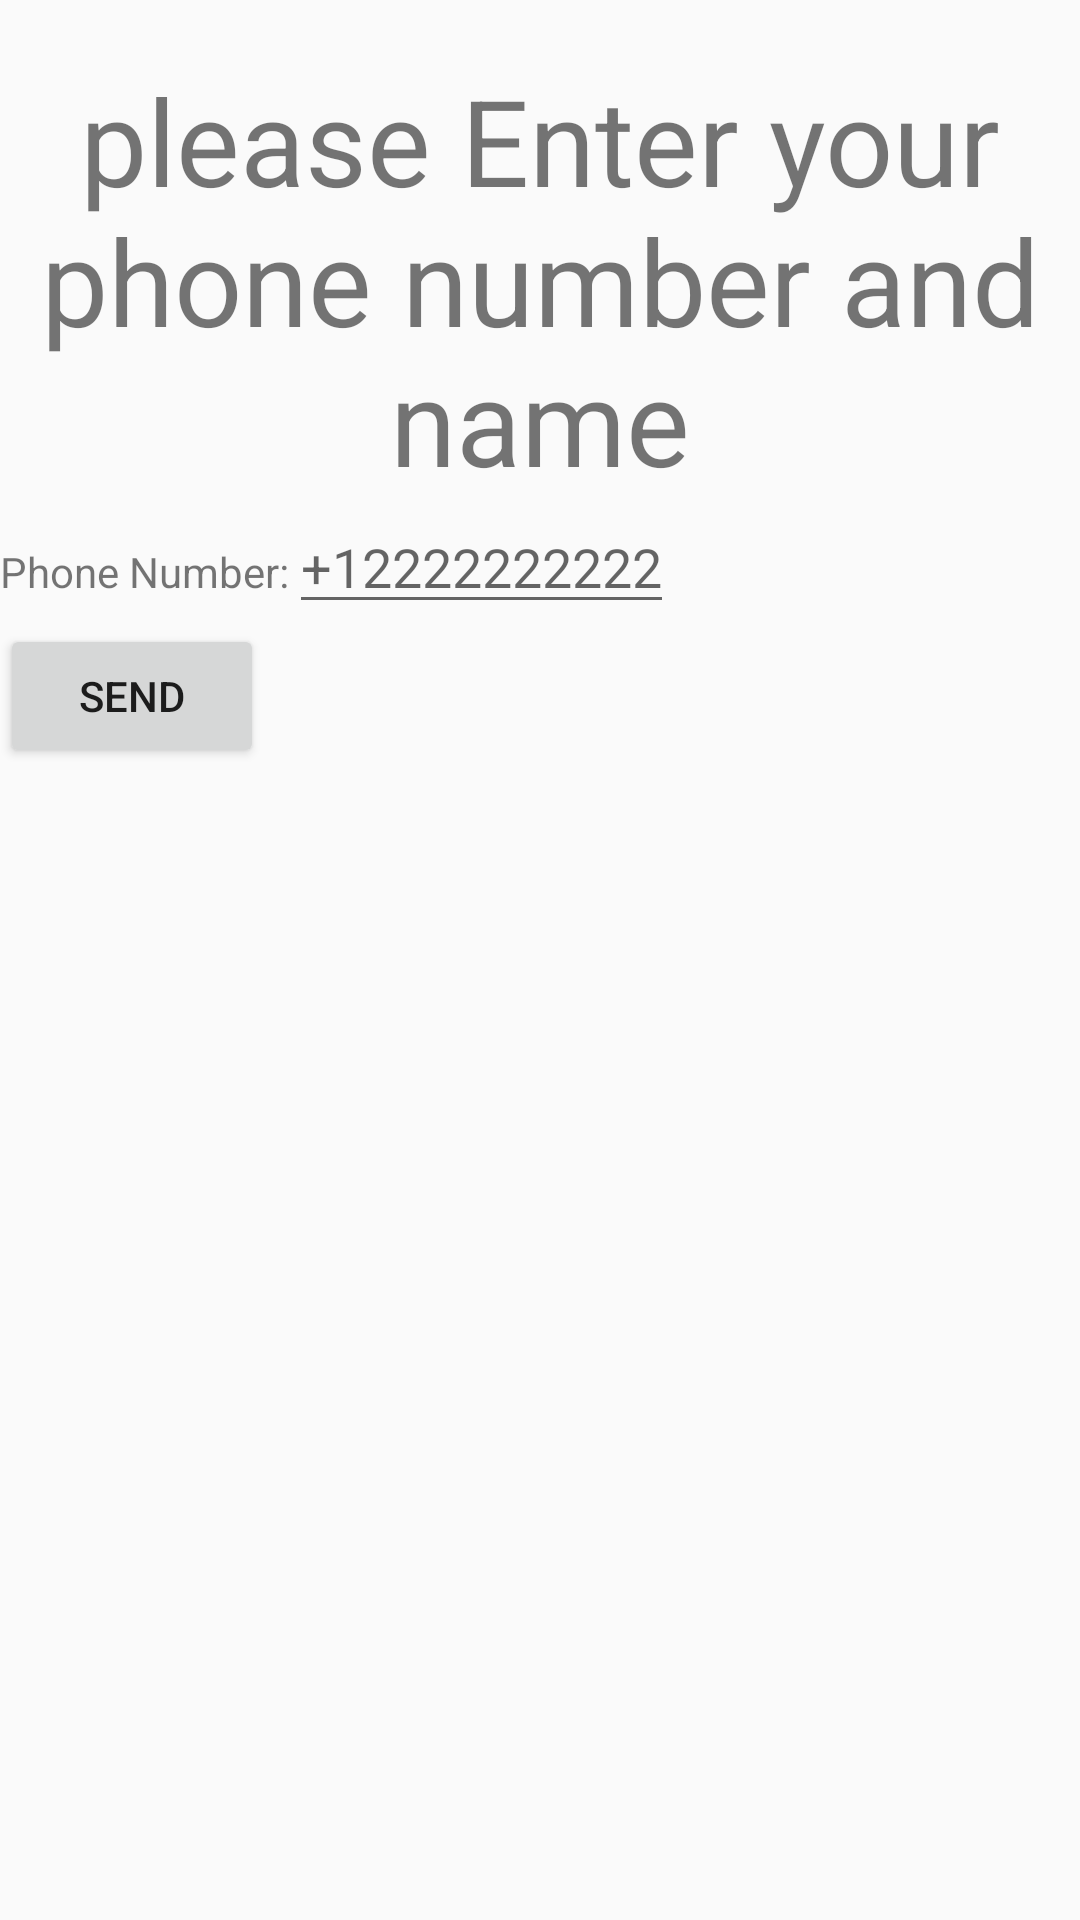

Write the Android layout XML for this screen, with the resource values it uses.
<!-- AndroidManifest.xml: application theme AppTheme -->
<!-- res/layout/activity_login.xml -->
<?xml version="1.0" encoding="utf-8"?>
<LinearLayout xmlns:android="http://schemas.android.com/apk/res/android"
    xmlns:tools="http://schemas.android.com/tools"
    android:layout_width="match_parent"
    android:layout_height="match_parent"
    tools:context=".LogInActivity"
    android:orientation="vertical">
    
    <TextView
        android:layout_width="wrap_content"
        android:layout_height="wrap_content"
        android:text="please Enter your phone number and name"
        android:layout_gravity="center"
        android:layout_marginTop="20dp" 
        android:textSize="40sp"
        android:textAlignment="center"/>

    <LinearLayout
        android:layout_width="wrap_content"
        android:layout_height="wrap_content"
        android:orientation="horizontal">
        <TextView
            android:layout_width="wrap_content"
            android:layout_height="wrap_content"
            android:text="Phone Number:"/>

        <EditText
            android:layout_width="wrap_content"
            android:layout_height="wrap_content"
            android:hint="+12222222222"
            android:id="@+id/phoneNumber"
            android:inputType="phone"/>

    </LinearLayout>





    <LinearLayout
        android:layout_width="wrap_content"
        android:layout_height="wrap_content"
        android:orientation="horizontal"
        android:visibility="gone"
        android:id="@+id/codeLayout">
        <TextView
            android:layout_width="wrap_content"
            android:layout_height="wrap_content"
            android:text="Code"/>

        <EditText
            android:layout_width="wrap_content"
            android:layout_height="wrap_content"
            android:hint="222222"
            android:id="@+id/verificationCode"
            android:inputType="number" />

    </LinearLayout>

    <Button
        android:layout_width="wrap_content"
        android:layout_height="wrap_content"
        android:id="@+id/buttonSend"
        android:text="Send"/>


</LinearLayout>
<!-- resources referenced by this layout -->
<resources>
  <style name="AppTheme" parent="Theme.AppCompat.Light.DarkActionBar">
          
          <item name="colorPrimary">@color/colorPrimary</item>
          <item name="colorPrimaryDark">@color/colorPrimaryDark</item>
          <item name="colorAccent">@color/colorAccent</item>
      </style>
  <!-- not gathered from this repository: default colours our renderer supplied (Android Studio template values) -->
  <color name="colorPrimary">#FF6200EE</color>
  <color name="colorPrimaryDark">#FF3700B3</color>
  <color name="colorAccent">#FF03DAC5</color>
</resources>
